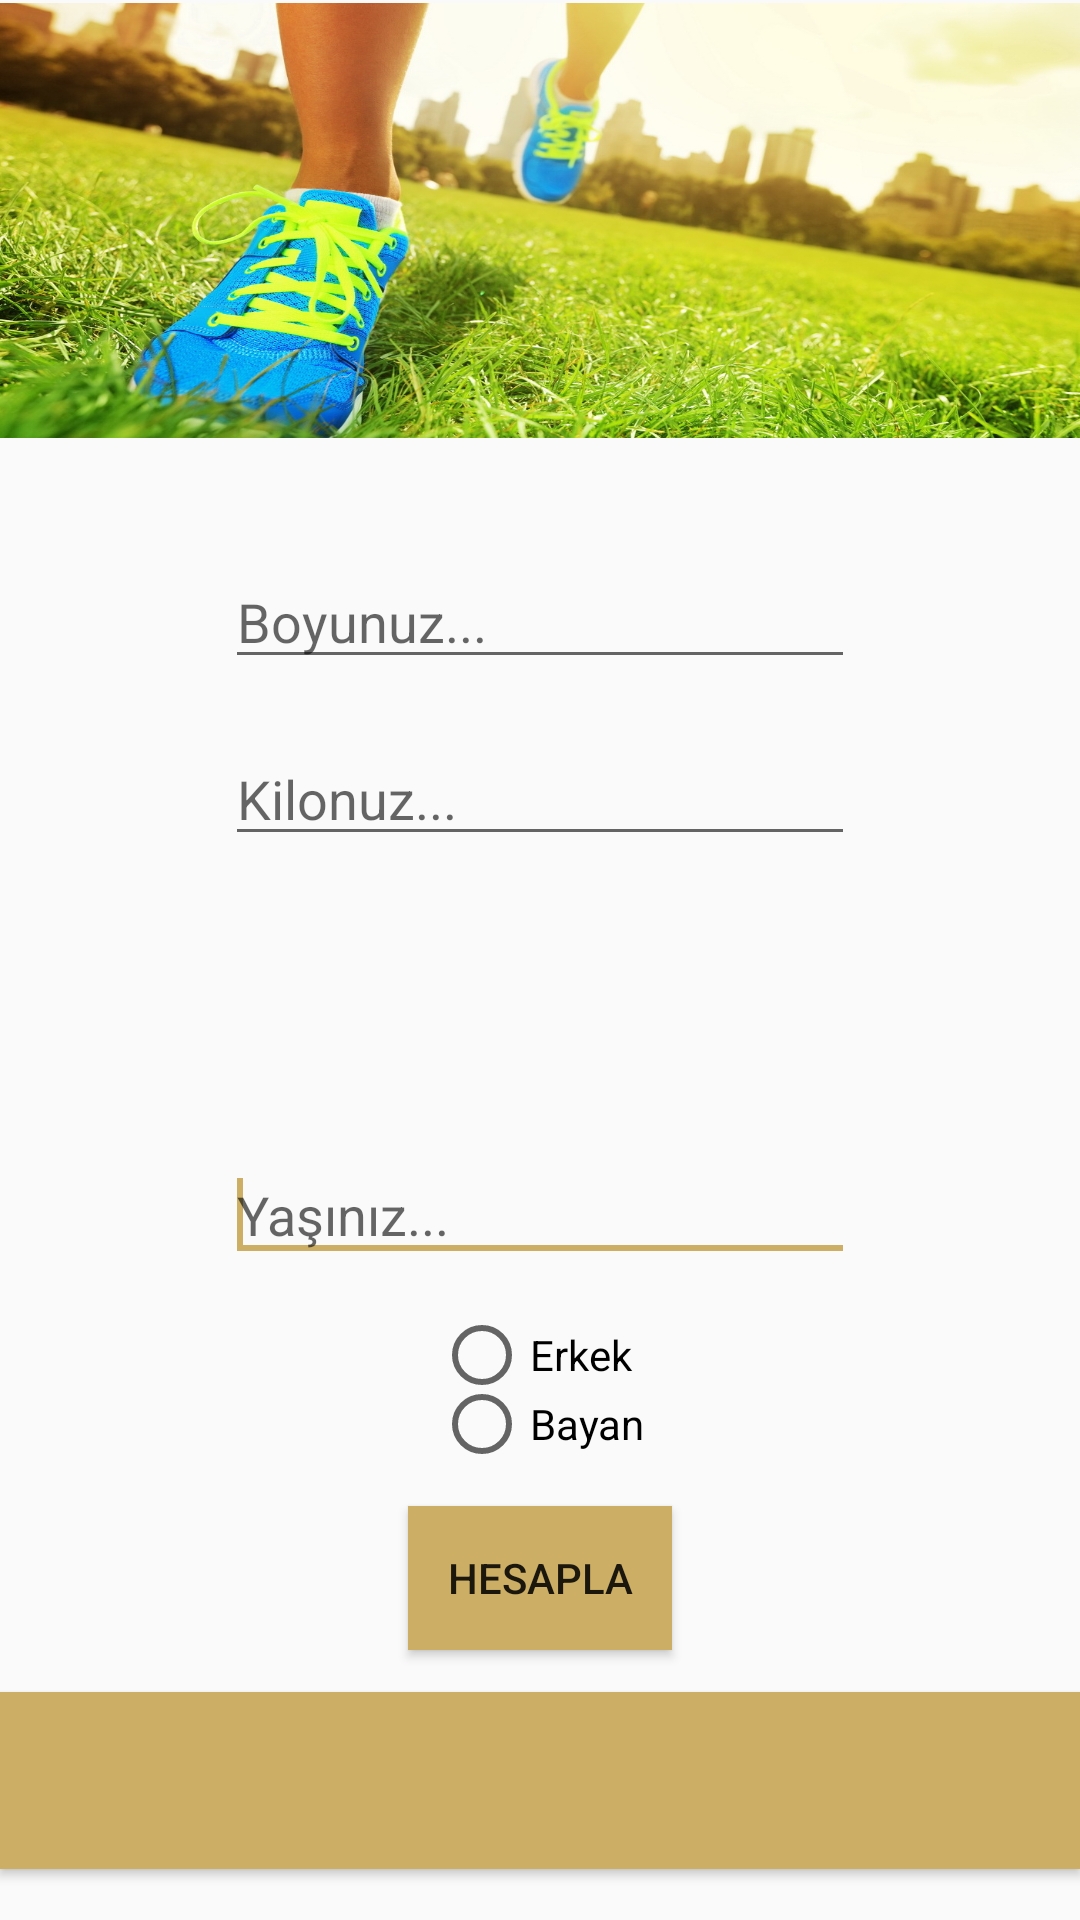

This screen was rendered from an Android layout file. Write that file and the resources it references.
<!-- AndroidManifest.xml: application theme AppTheme -->
<!-- res/layout/kalori_main.xml -->
<?xml version="1.0" encoding="utf-8"?>
<RelativeLayout xmlns:android="http://schemas.android.com/apk/res/android"
    android:orientation="vertical" android:layout_width="match_parent"
    android:layout_height="match_parent">

    <TextView
        android:id="@+id/textView"
        android:layout_width="match_parent"
        android:layout_height="145dp"
        android:layout_alignParentStart="true"
        android:layout_alignParentTop="true"
        android:layout_marginTop="1dp"
        android:background="@drawable/r9"
        android:textAppearance="@style/TextAppearance.AppCompat.Body1" />

    <EditText
        android:id="@+id/kilo2"
        android:layout_width="wrap_content"
        android:layout_height="wrap_content"

        android:layout_alignParentTop="true"
        android:layout_centerHorizontal="true"
        android:layout_marginTop="244dp"
        android:ems="10"
        android:hint="Kilonuz..."
        android:inputType="text"
        android:textColor="#000000">

        <requestFocus />
    </EditText>

    <EditText
        android:id="@+id/boy2"
        android:layout_width="wrap_content"
        android:layout_height="wrap_content"
        android:layout_alignParentTop="true"
        android:layout_centerHorizontal="true"
        android:layout_marginTop="185dp"
        android:ems="10"
        android:hint="Boyunuz..."
        android:inputType="text"
        android:textColor="#000000">

        <requestFocus />
    </EditText>

    <EditText
        android:id="@+id/yas"
        android:layout_width="wrap_content"
        android:layout_height="wrap_content"
        android:layout_alignParentBottom="true"
        android:layout_centerHorizontal="true"
        android:layout_marginBottom="216dp"
        android:ems="10"
        android:hint="Yaşınız..."
        android:inputType="text"
        android:textColor="#000000">

        <requestFocus />
    </EditText>

    <Button
        android:id="@+id/textsonuc"
        android:layout_width="match_parent"
        android:layout_height="59dp"

        android:layout_alignParentBottom="true"
        android:layout_alignParentStart="true"
        android:layout_marginBottom="17dp"
        android:background="#ccaf65"
        android:text=""
        android:textColor="@android:color/black"
        android:textSize="20dp" />

    <Button
        android:id="@+id/kalorisonuc"
        android:layout_width="wrap_content"
        android:layout_height="wrap_content"
        android:layout_alignParentBottom="true"
        android:layout_centerHorizontal="true"
        android:layout_marginBottom="90dp"
        android:layout_weight="0.52"
        android:background="#ccaf65"
        android:text="HESAPLA" />

    <RadioGroup
        android:id="@+id/Cinsiyet_radiogrup"
        android:layout_width="wrap_content"
        android:layout_height="46dp"
        android:layout_alignParentBottom="true"
        android:layout_centerHorizontal="true"
        android:layout_marginBottom="154dp">

        <RadioButton
            android:id="@+id/Erkek_radiobuton"
            android:layout_width="match_parent"
            android:layout_height="wrap_content"
            android:layout_weight="1"
            android:text="Erkek" />

        <RadioButton
            android:id="@+id/Bayan_radiobuton"
            android:layout_width="wrap_content"
            android:layout_height="wrap_content"
            android:layout_weight="1"
            android:text="Bayan" />
    </RadioGroup>

</RelativeLayout>
<!-- resources referenced by this layout -->
<resources>
  <!-- drawable r9: jpg bitmap (drawable, 368235 bytes) -->
  <style name="AppTheme" parent="Base.Theme.AppCompat.Light.DarkActionBar">
          
          <item name="colorPrimary">#664a12</item>
          <item name="colorPrimaryDark">#ac8b4a</item>
          <item name="colorAccent">#ccaf65</item>
  
      </style>
</resources>
